25-way image classification set "Plant_disease_Detection" from GitHub (kiranreddy0101/Plant_disease_Detection); label vocabulary: bitter gourd downy mildew, bitter gourd fresh leaf, bitter gourd fusarium wilt, bitter gourd mosaic virus, bottle gourd anthracnose, bottle gourd downy mildew, bottle gourd fresh leaf, cauliflower black rot, cauliflower downy mildew, cauliflower fresh leaf, cucumber anthracnose lesions, cucumber downy mildew, cucumber fresh leaf, eggplant cercospora leaf spot, eggplant begomovirus, eggplant fresh leaf, eggplant verticillium wilt, guava healthy, guava phytophthora, guava red rust, guava scab, guava styler and root, wheat healthy, wheat leaf septoria, wheat leaf stripe rust.

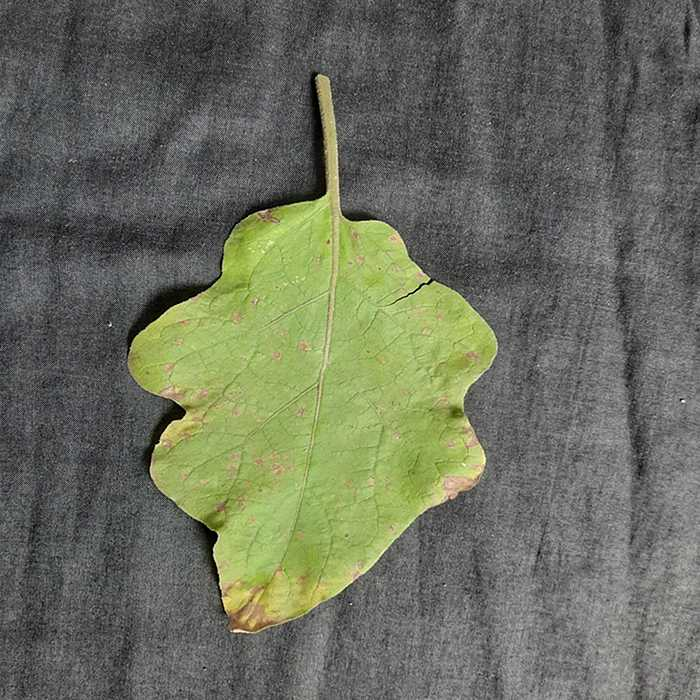
Label: eggplant cercospora leaf spot

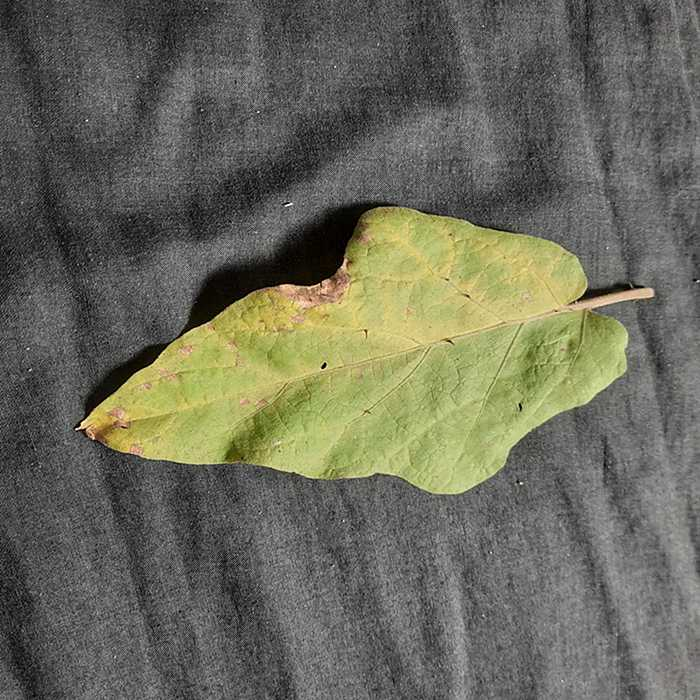
Label: eggplant verticillium wilt

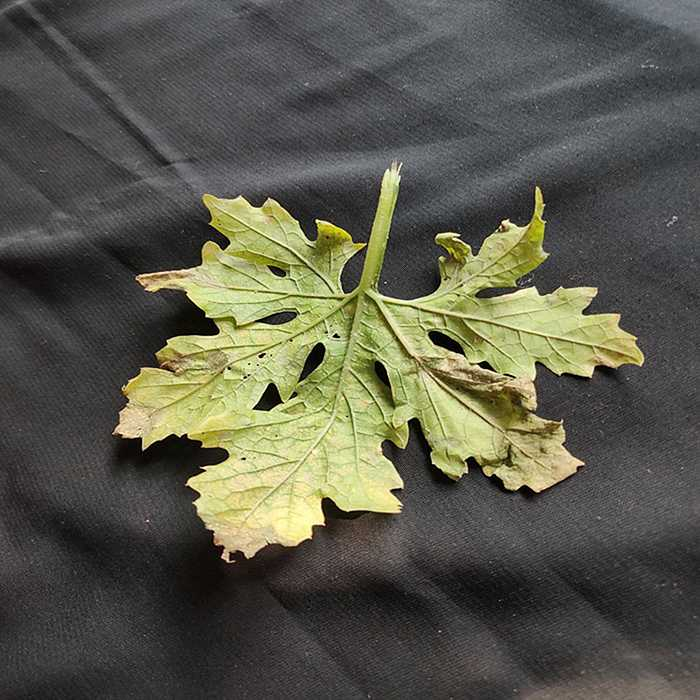
Label: bitter gourd fusarium wilt

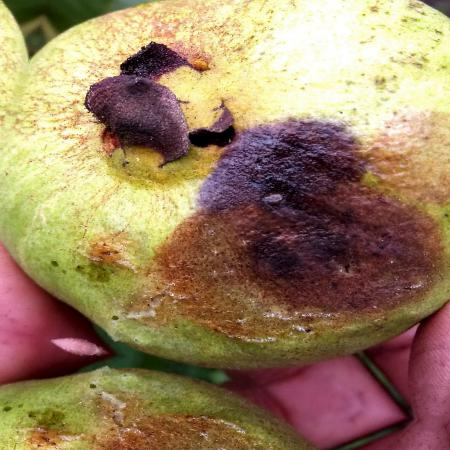
Label: guava styler and root

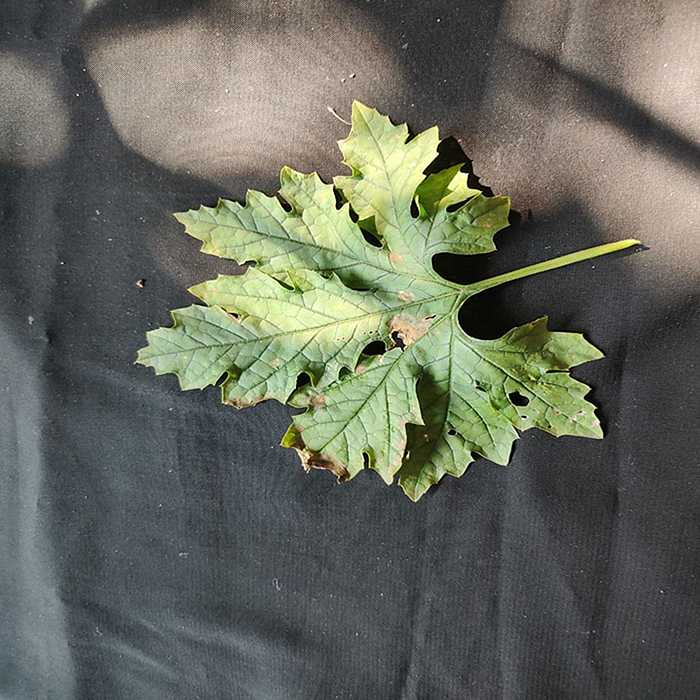
Label: bitter gourd downy mildew

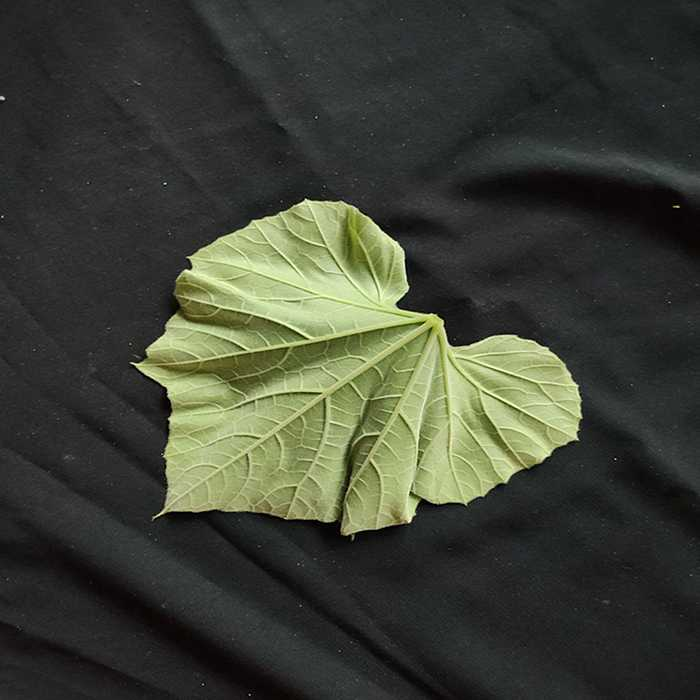
Label: bottle gourd fresh leaf
